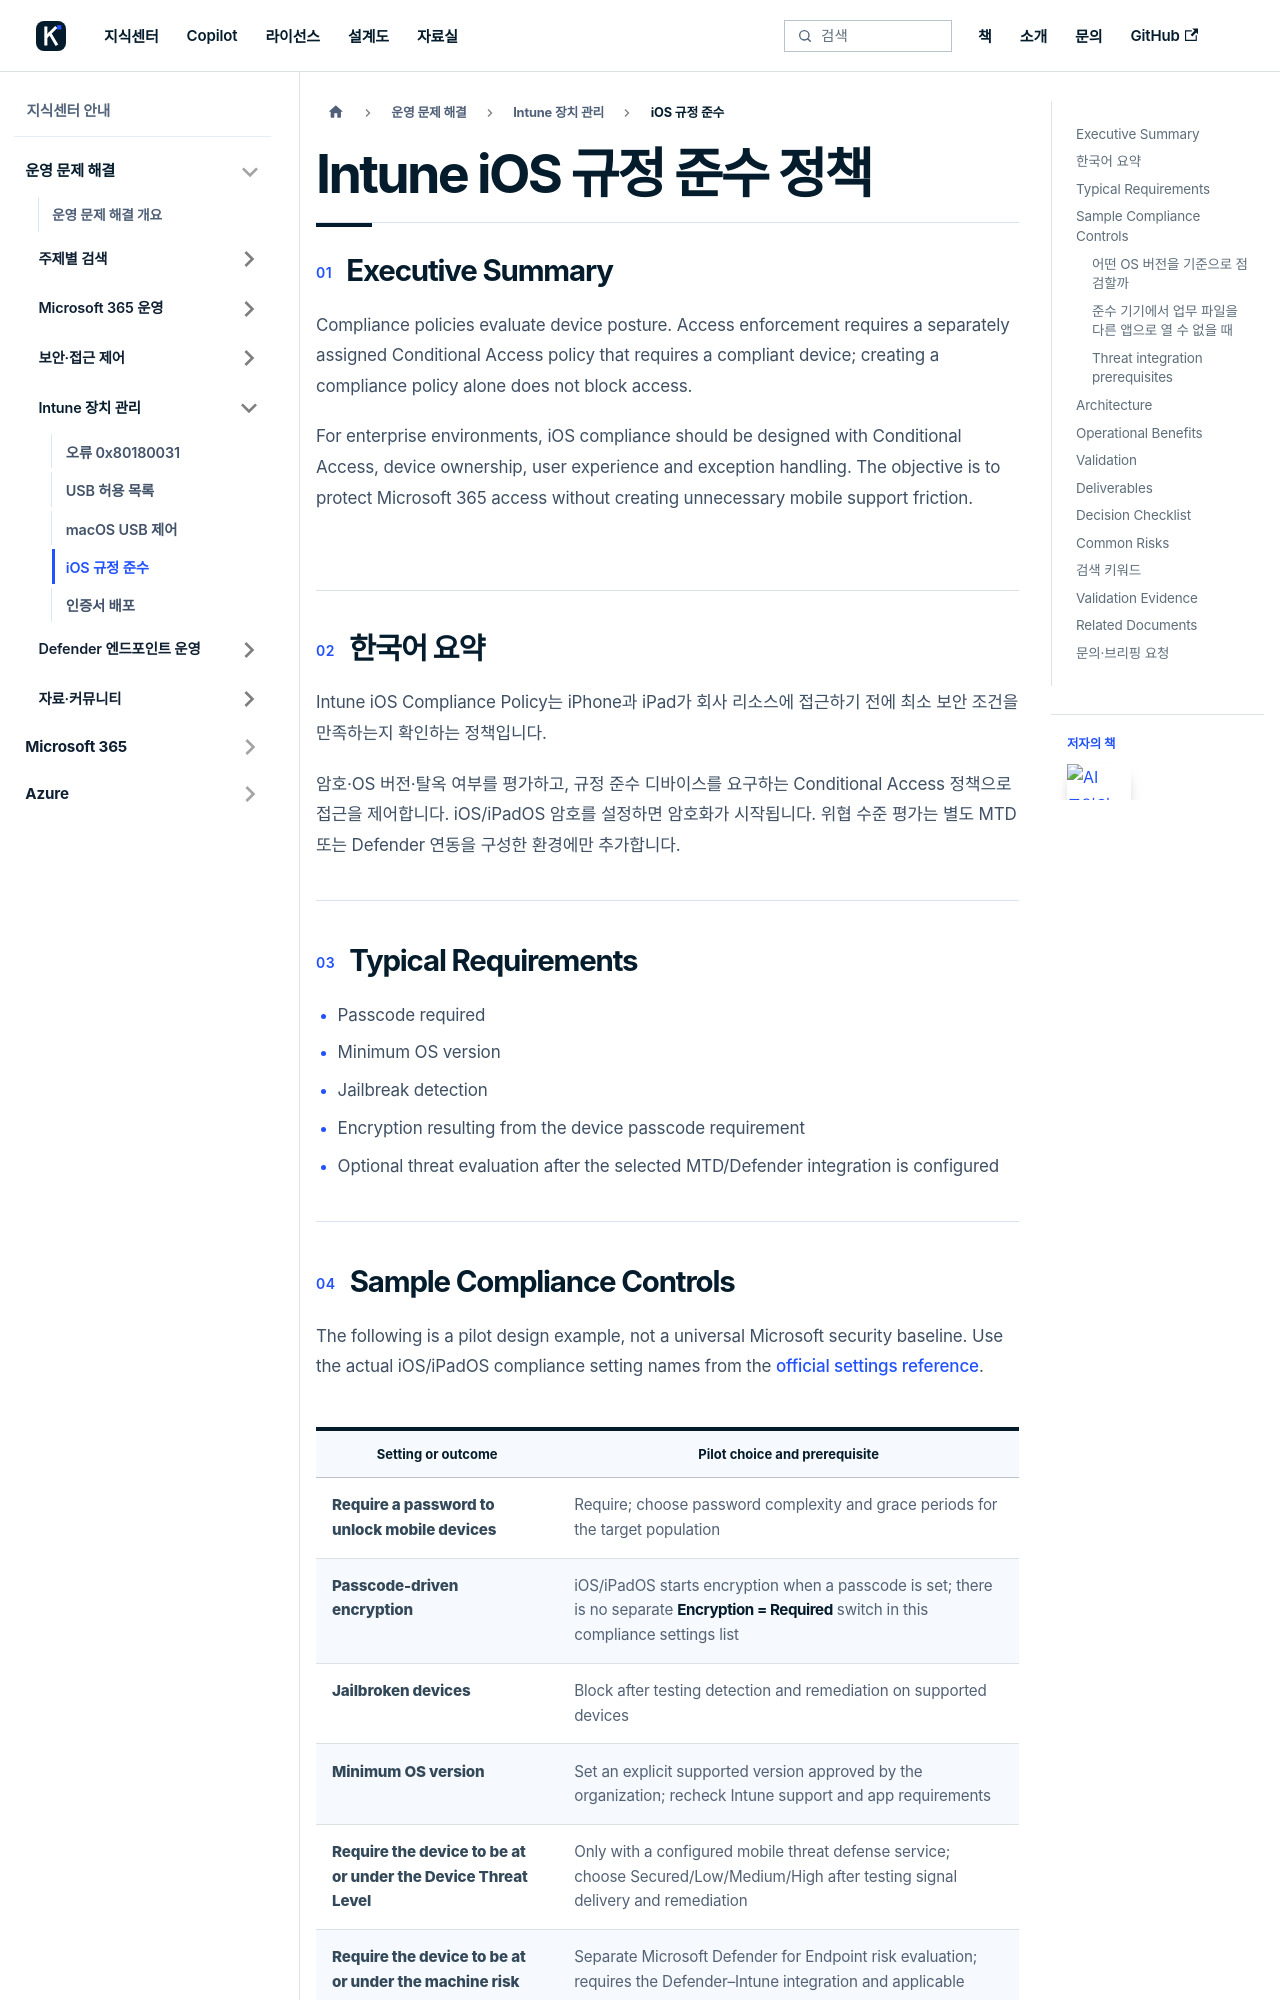

repository: Eric841001/Eric841001.github.io · page: knowledge/knowledge-center/intune-ios-compliance.html · generator: docusaurus

---
id: intune-ios-compliance
title: "Intune iOS 규정 준수 정책"
sidebar_label: "iOS 규정 준수"
description: Intune iOS compliance policy guide for passcode, OS version, jailbreak detection, encryption, Conditional Access and mobile governance.
---

# Intune iOS 규정 준수 정책

## Executive Summary

Compliance policies evaluate device posture. Access enforcement requires a separately assigned Conditional Access policy that requires a compliant device; creating a compliance policy alone does not block access.

For enterprise environments, iOS compliance should be designed with Conditional Access, device ownership, user experience and exception handling. The objective is to protect Microsoft 365 access without creating unnecessary mobile support friction.

## 한국어 요약

Intune iOS Compliance Policy는 iPhone과 iPad가 회사 리소스에 접근하기 전에 최소 보안 조건을 만족하는지 확인하는 정책입니다.

암호·OS 버전·탈옥 여부를 평가하고, 규정 준수 디바이스를 요구하는 Conditional Access 정책으로 접근을 제어합니다. iOS/iPadOS 암호를 설정하면 암호화가 시작됩니다. 위협 수준 평가는 별도 MTD 또는 Defender 연동을 구성한 환경에만 추가합니다.

---

## Typical Requirements

- Passcode required
- Minimum OS version
- Jailbreak detection
- Encryption resulting from the device passcode requirement
- Optional threat evaluation after the selected MTD/Defender integration is configured

---
